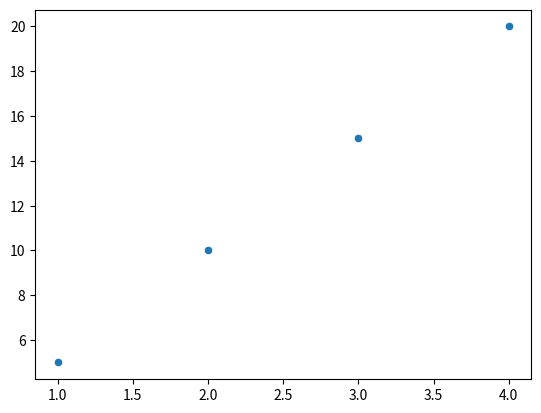

Reproduce this figure in Python.
import seaborn as sns
import matplotlib.pyplot as plt

x = [1, 2, 3, 4]
y = [5, 10, 15, 20]
sns.scatterplot(x=x, y=y)
plt.show()
